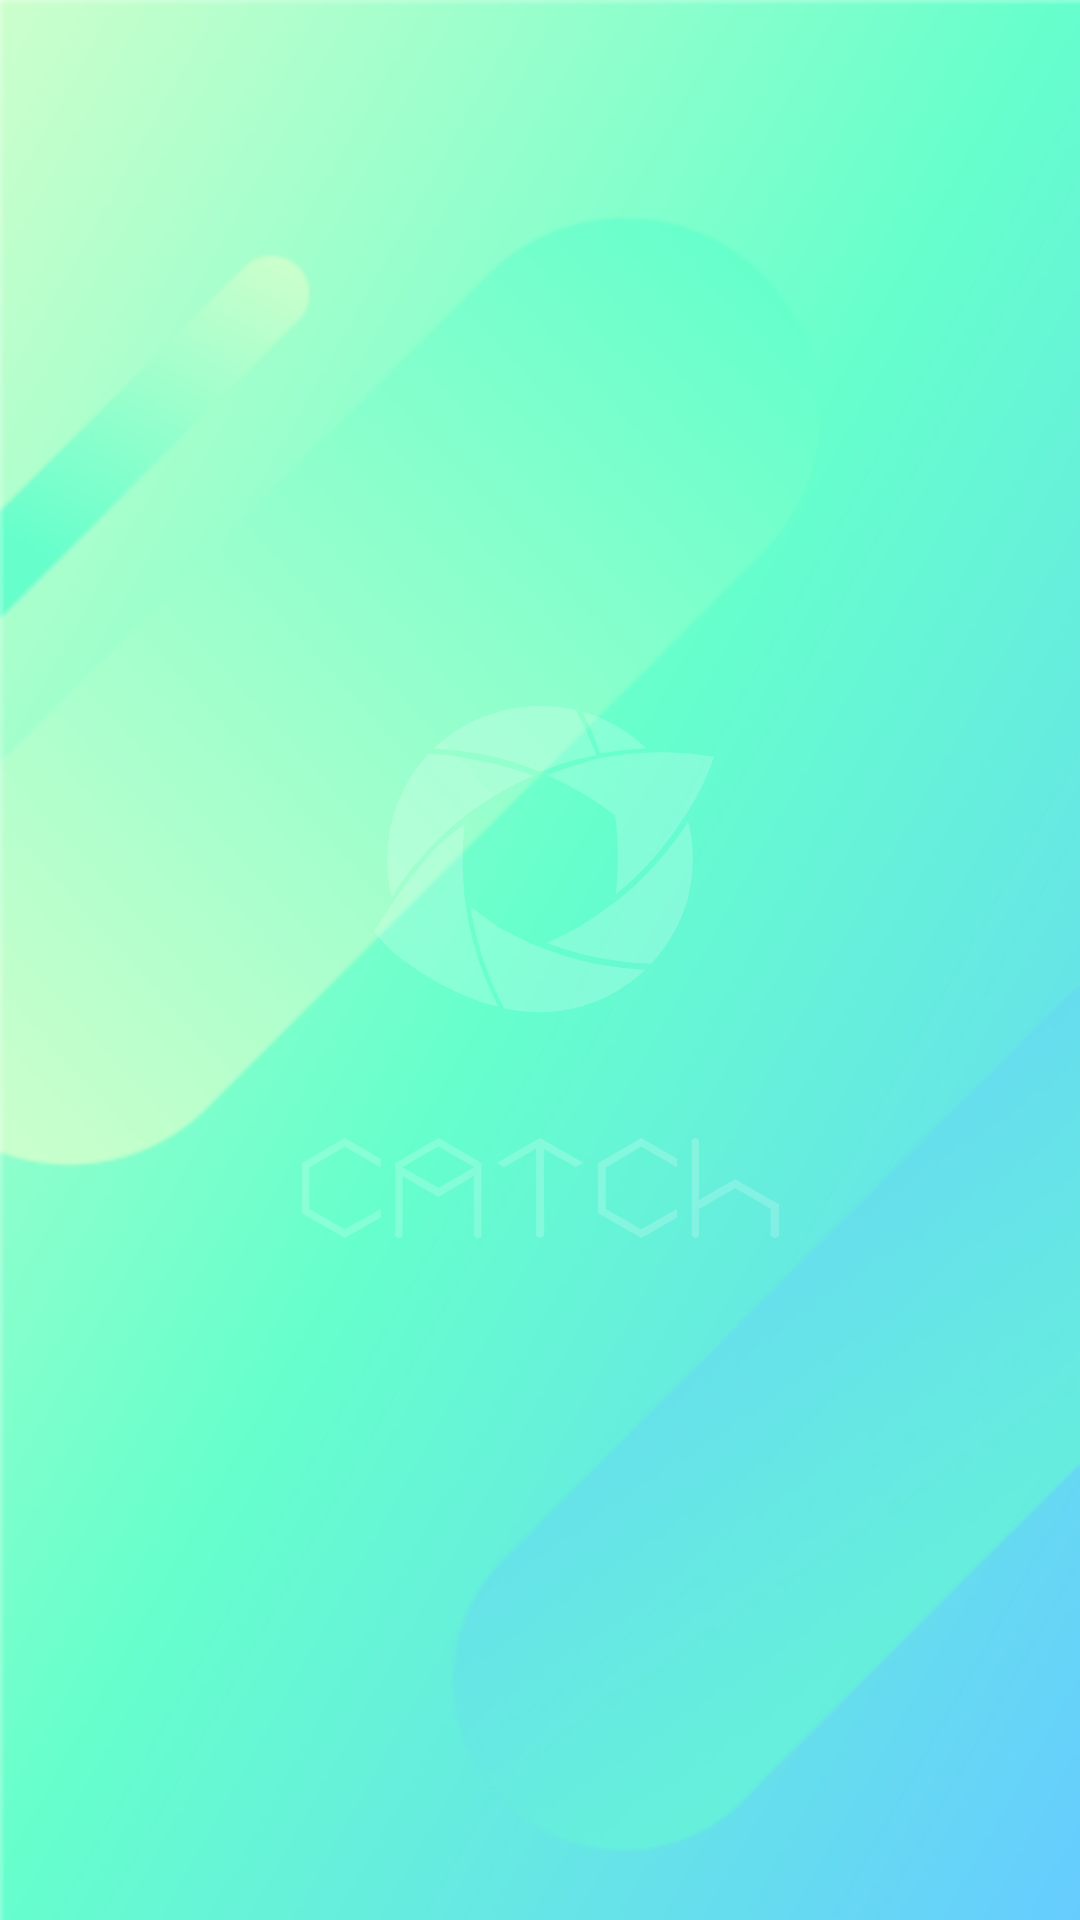

The Android layout XML behind this screen, and the referenced resources:
<!-- AndroidManifest.xml: activity theme LaunchTheme -->
<!-- res/layout/activity_launch.xml -->
<?xml version="1.0" encoding="utf-8"?>
<layout xmlns:android="http://schemas.android.com/apk/res/android"
    xmlns:app="http://schemas.android.com/apk/res-auto">

    <androidx.constraintlayout.motion.widget.MotionLayout
        android:id="@+id/motion_layout"
        android:layout_width="match_parent"
        android:layout_height="match_parent"
        app:layoutDescription="@xml/splash_motion_scene">

        <androidx.appcompat.widget.AppCompatImageView
            android:id="@+id/iv_app"
            android:layout_width="120dp"
            android:layout_height="120dp"
            android:src="@drawable/ic_splash" />

        <androidx.appcompat.widget.AppCompatImageView
            android:id="@+id/tv_app"
            android:layout_width="160dp"
            android:layout_height="wrap_content"
            android:adjustViewBounds="true"
            android:src="@drawable/ic_catch_wordmark_splash" />
    </androidx.constraintlayout.motion.widget.MotionLayout>
</layout>
<!-- resources referenced by this layout -->
<resources>
  <!-- drawable ic_catch_wordmark_splash (drawable) -->
  <vector xmlns:android="http://schemas.android.com/apk/res/android"
      android:width="144dp"
      android:height="32dp"
      android:autoMirrored="true"
      android:viewportWidth="144"
      android:viewportHeight="32">
      <path
          android:fillColor="#fff"
          android:pathData="M72,0.9L58.9,8.4l2.3,1.3 9.7,-5.6v26.4l1.2,0.6 1.1,-0.6V4.2l9.6,5.5 2.3,-1.3z" />
      <path
          android:fillColor="#fff"
          android:pathData="M41.4,0.9L28.3,8.4v22.1l1.1,0.7 1.1,-0.7L30.5,12.4l10.8,6.3 10.8,-6.3v18.2l1.1,0.7 1.1,-0.7L54.3,8.4L41.4,0.9zM41.4,16L30.5,9.7l10.8,-6.3 10.8,6.3L41.4,16z" />
      <path
          android:fillColor="#fff"
          android:pathData="M13.1,0.9L0,8.5v15.1l13.1,7.5 10.8,-6.2v-2.6l-10.8,6.2 -10.8,-6.2V9.8l10.8,-6.3 10.8,6.3V7.2z" />
      <path
          android:fillColor="#fff"
          android:pathData="M144,20.9l-13.1,-7.5 -10.9,6.2V1.5l-1.1,-0.6 -1.1,0.6v29l1.1,0.6 1.1,-0.6v-8.2l10.9,-6.3 10.8,6.3v8.2l1.2,0.6 1.1,-0.6z" />
      <path
          android:fillColor="#fff"
          android:pathData="M118.9,0.9l-1.1,0.6v29l1.1,0.6 1.1,-0.6v-8.2l10.9,-6.3 10.8,6.3v8.2l1.2,0.6 1.1,-0.6v-9.6l-13.1,-7.5 -10.9,6.2V1.5z" />
      <path
          android:fillColor="#fff"
          android:pathData="M102.6,0.9L89.5,8.5v15.1l13.1,7.5 10.8,-6.2v-2.6l-10.8,6.2 -10.8,-6.2V9.8l10.8,-6.3 10.8,6.3V7.2z" />
  </vector>
  <!-- drawable ic_splash: vector/xml drawable (drawable, 2289 chars, omitted) -->
  <style name="LaunchTheme" parent="Theme.MaterialComponents.Light.NoActionBar">
          <item name="windowNoTitle">true</item>
          <item name="android:immersive">true</item>
          <item name="android:windowContentOverlay">@null</item>
          <item name="android:windowFullscreen">true</item>
          <item name="android:windowTranslucentStatus">true</item>
          <item name="android:windowTranslucentNavigation">true</item>
          <item name="android:windowBackground">@drawable/catch_bg</item>
      </style>
  <!-- drawable catch_bg: jpg bitmap (drawable-hdpi, 35770 bytes) -->
</resources>
